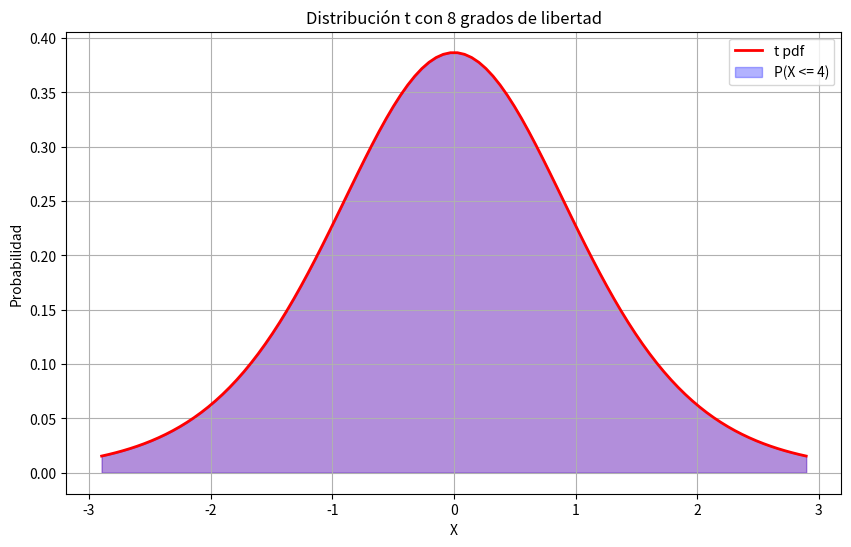

Source code (Python):
import scipy.stats as stats
import matplotlib.pyplot as plt
import numpy as np

# Definir la distribución
distribucion = stats.t(df=8)

# Calcular la probabilidad
P = distribucion.cdf(4)

# Imprimir el resultado
print(f'P(X <= 4) = {P}')

# Generar valores para el eje x
x = np.linspace(distribucion.ppf(0.01), distribucion.ppf(0.99), 100)

# Calcular los valores de la pdf para cada x
pdf = distribucion.pdf(x)

# Crear el gráfico
plt.figure(figsize=(10, 6))
plt.plot(x, pdf, 'r-', lw=2, label='t pdf')
plt.fill_between(x, pdf, color='red', alpha=0.2)
plt.title('Distribución t con 8 grados de libertad')
plt.xlabel('X')
plt.ylabel('Probabilidad')
plt.fill_between(x, pdf, where=(x<=4), color='blue', alpha=0.3, label='P(X <= 4)')
plt.legend(loc='best')
plt.grid(True)
plt.show()